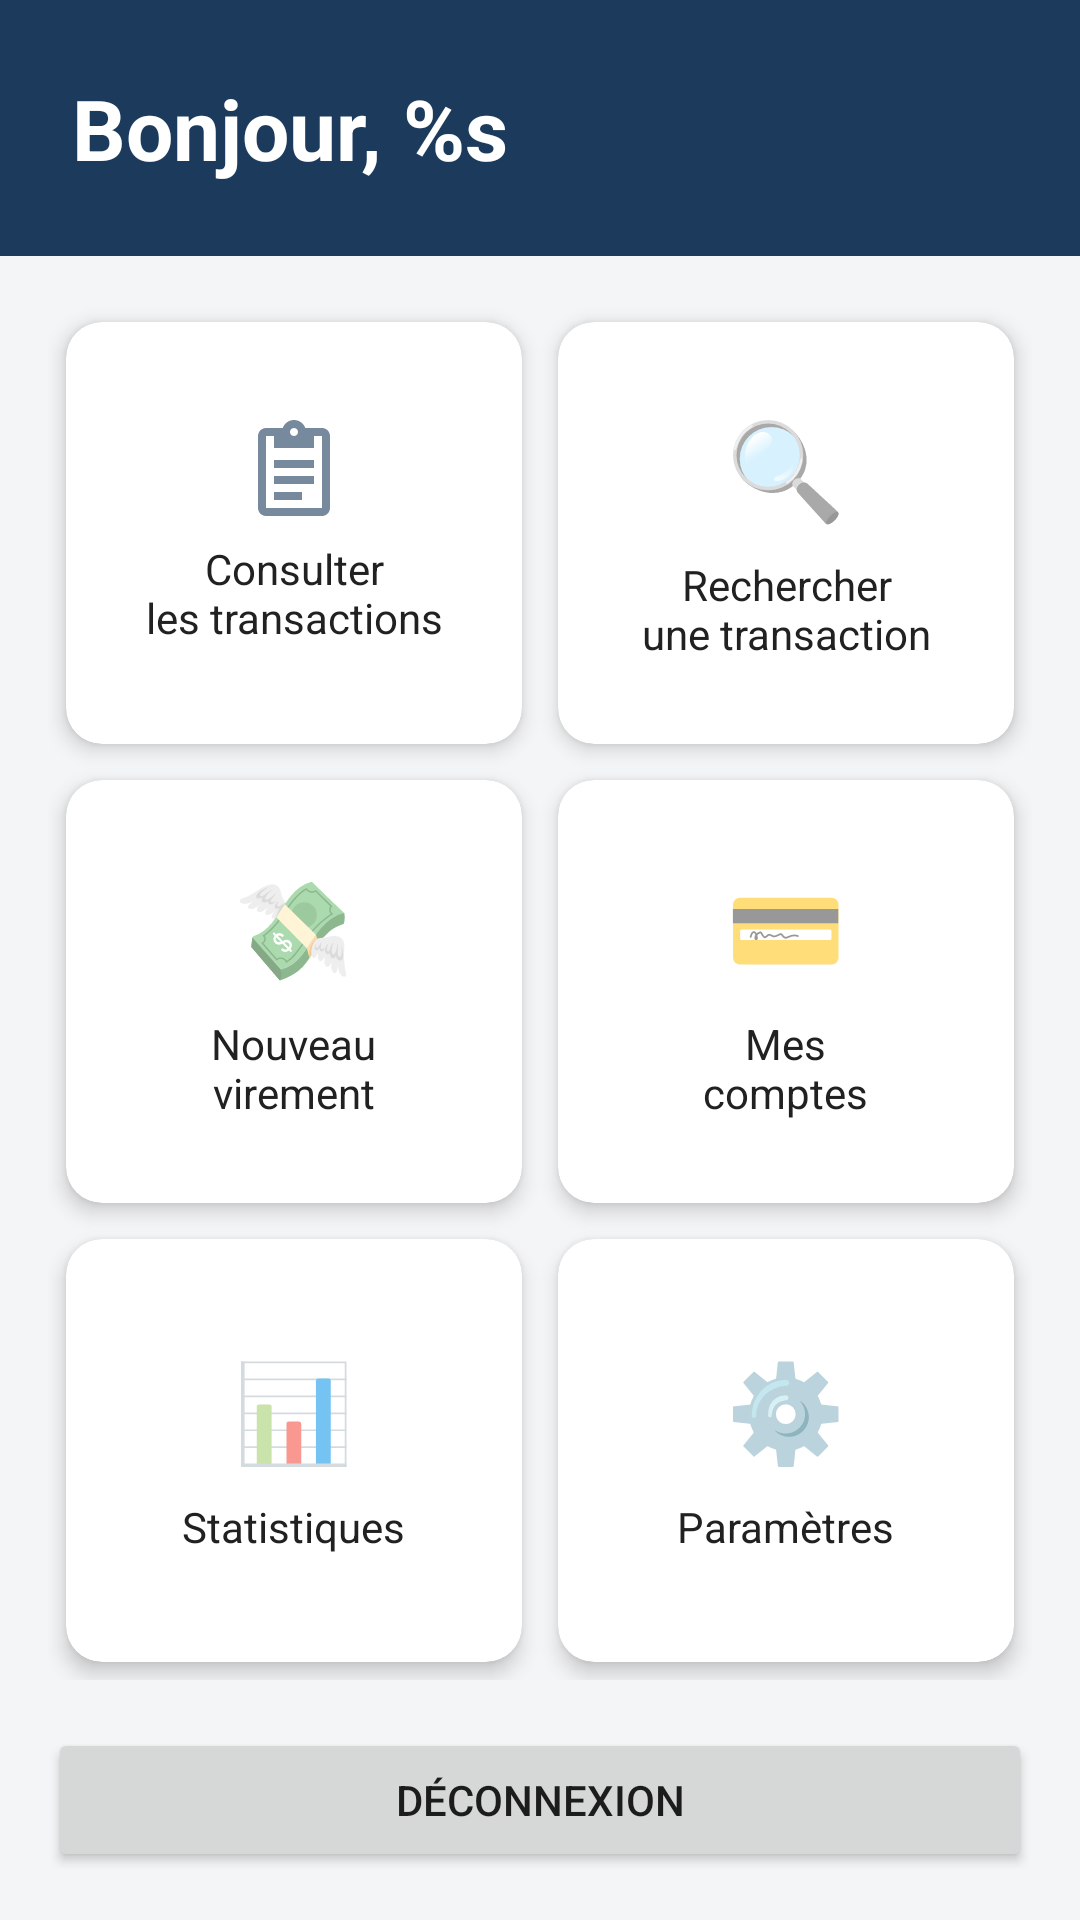

Layout XML and referenced resources for this Android screen:
<!-- AndroidManifest.xml: activity theme Theme.BankApp -->
<!-- res/layout/activity_accueil.xml -->
<LinearLayout
    xmlns:android="http://schemas.android.com/apk/res/android"
    xmlns:app="http://schemas.android.com/apk/res-auto"
    android:layout_width="match_parent"
    android:layout_height="match_parent"
    android:orientation="vertical"
    android:background="@color/background">
    
    <LinearLayout android:layout_width="match_parent"
        android:layout_height="wrap_content"
        android:orientation="vertical"
        android:background="@color/primary"
        android:padding="@dimen/marge_large">
        <TextView android:id="@+id/tvBienvenue"
            android:layout_width="wrap_content"
            android:layout_height="wrap_content"
            android:text="@string/accueil_bienvenue"
            android:textSize="@dimen/texte_titre"
            android:textColor="@color/text_on_primary"
            android:textStyle="bold" /> </LinearLayout>
    

    <GridLayout android:layout_width="match_parent"
        android:layout_height="0dp"
        android:layout_weight="1"
        android:rowCount="3"
        android:columnCount="2"
        android:padding="@dimen/marge_standard"
        android:useDefaultMargins="true">
        

        <androidx.cardview.widget.CardView
            android:id="@+id/cardTransactions"
            android:layout_width="0dp"
            android:layout_height="0dp"
            android:layout_rowWeight="1"
            android:layout_columnWeight="1"
            android:layout_margin="6dp"
            app:cardCornerRadius="@dimen/card_radius"
            app:cardElevation="@dimen/card_elevation"
            app:cardBackgroundColor="@color/card_bg">
            <LinearLayout android:layout_width="match_parent"
                android:layout_height="match_parent"
                android:orientation="vertical" android:gravity="center"
                android:padding="@dimen/card_padding">
                <ImageView
                    android:layout_width="32dp"
                    android:layout_height="32dp"
                    android:contentDescription="@string/desc_transactions"
                    app:srcCompat="@drawable/ic_transactions_24"
                    app:tint="@color/primary" />

                <TextView
                    android:layout_width="wrap_content"
                    android:layout_height="wrap_content"
                    android:text="@string/carte_transactions"
                    android:textSize="@dimen/texte_carte"
                    android:textColor="@color/text_primary"
                    android:gravity="center"
                    android:layout_marginTop="8dp" />
            </LinearLayout>
        </androidx.cardview.widget.CardView>

        <androidx.cardview.widget.CardView
            android:id="@+id/cardRecherche"
            android:layout_width="0dp"
            android:layout_height="0dp"
            android:layout_rowWeight="1"
            android:layout_columnWeight="1"
            android:layout_margin="6dp"
            app:cardCornerRadius="@dimen/card_radius"
            app:cardElevation="@dimen/card_elevation"
            app:cardBackgroundColor="@color/card_bg">
            <LinearLayout android:layout_width="match_parent"
                android:layout_height="match_parent"
                android:orientation="vertical" android:gravity="center"
                android:padding="@dimen/card_padding">
                <TextView android:layout_width="wrap_content"
                    android:layout_height="wrap_content"
                    android:text="🔍" android:textSize="32sp" />
                <TextView android:layout_width="wrap_content"
                    android:layout_height="wrap_content"
                    android:text="@string/carte_recherche"
                    android:textSize="@dimen/texte_carte"
                    android:textColor="@color/text_primary"
                    android:gravity="center"
                    android:layout_marginTop="8dp" />
            </LinearLayout>
        </androidx.cardview.widget.CardView>

        <androidx.cardview.widget.CardView
            android:id="@+id/cardVirement"
            android:layout_width="0dp"
            android:layout_height="0dp"
            android:layout_rowWeight="1"
            android:layout_columnWeight="1"
            android:layout_margin="6dp"
            app:cardCornerRadius="@dimen/card_radius"
            app:cardElevation="@dimen/card_elevation"
            app:cardBackgroundColor="@color/card_bg">
            <LinearLayout android:layout_width="match_parent"
                android:layout_height="match_parent"
                android:orientation="vertical" android:gravity="center"
                android:padding="@dimen/card_padding">
                <TextView android:layout_width="wrap_content"
                    android:layout_height="wrap_content"
                    android:text="💸" android:textSize="32sp" />
                <TextView android:layout_width="wrap_content"
                    android:layout_height="wrap_content"
                    android:text="@string/carte_virement"
                    android:textSize="@dimen/texte_carte"
                    android:textColor="@color/text_primary"
                    android:gravity="center"
                    android:layout_marginTop="8dp" />
            </LinearLayout>
        </androidx.cardview.widget.CardView>
        <androidx.cardview.widget.CardView
            android:id="@+id/cardComptes"
            android:layout_width="0dp"
            android:layout_height="0dp"
            android:layout_rowWeight="1"
            android:layout_columnWeight="1"
            android:layout_margin="6dp"
            app:cardCornerRadius="@dimen/card_radius"
            app:cardElevation="@dimen/card_elevation"
            app:cardBackgroundColor="@color/card_bg">
            <LinearLayout android:layout_width="match_parent"
                android:layout_height="match_parent"
                android:orientation="vertical" android:gravity="center"
                android:padding="@dimen/card_padding">
                <TextView android:layout_width="wrap_content"
                    android:layout_height="wrap_content"
                    android:text="💳" android:textSize="32sp" />
                <TextView android:layout_width="wrap_content"
                    android:layout_height="wrap_content"
                    android:text="@string/carte_comptes"
                    android:textSize="@dimen/texte_carte"
                    android:textColor="@color/text_primary"
                    android:gravity="center"
                    android:layout_marginTop="8dp" />
            </LinearLayout>
        </androidx.cardview.widget.CardView>
        <androidx.cardview.widget.CardView
            android:id="@+id/cardStats"
            android:layout_width="0dp"
            android:layout_height="0dp"
            android:layout_rowWeight="1"
            android:layout_columnWeight="1"
            android:layout_margin="6dp"
            app:cardCornerRadius="@dimen/card_radius"
            app:cardElevation="@dimen/card_elevation"
            app:cardBackgroundColor="@color/card_bg">
            <LinearLayout android:layout_width="match_parent"
                android:layout_height="match_parent"
                android:orientation="vertical" android:gravity="center"
                android:padding="@dimen/card_padding">
                <TextView android:layout_width="wrap_content"
                    android:layout_height="wrap_content"
                    android:text="📊" android:textSize="32sp" />
                <TextView android:layout_width="wrap_content"
                    android:layout_height="wrap_content"
                    android:text="@string/carte_stats"
                    android:textSize="@dimen/texte_carte"
                    android:textColor="@color/text_primary"
                    android:gravity="center"
                    android:layout_marginTop="8dp" />
            </LinearLayout>
        </androidx.cardview.widget.CardView>
        <androidx.cardview.widget.CardView
            android:id="@+id/cardParams"
            android:layout_width="0dp"
            android:layout_height="0dp"
            android:layout_rowWeight="1"
            android:layout_columnWeight="1"
            android:layout_margin="6dp"
            app:cardCornerRadius="@dimen/card_radius"
            app:cardElevation="@dimen/card_elevation"
            app:cardBackgroundColor="@color/card_bg">
            <LinearLayout android:layout_width="match_parent"
                android:layout_height="match_parent"
                android:orientation="vertical" android:gravity="center"
                android:padding="@dimen/card_padding">
                <TextView android:layout_width="wrap_content"
                    android:layout_height="wrap_content"
                    android:text="⚙️" android:textSize="32sp" />
                <TextView android:layout_width="wrap_content"
                    android:layout_height="wrap_content"
                    android:text="@string/carte_params"
                    android:textSize="@dimen/texte_carte"
                    android:textColor="@color/text_primary"
                    android:gravity="center"
                    android:layout_marginTop="8dp" />
            </LinearLayout>
        </androidx.cardview.widget.CardView>

    </GridLayout>

    <Button
        android:id="@+id/btnDeconnexion"
        android:layout_width="match_parent"
        android:layout_height="wrap_content"
        android:layout_marginStart="@dimen/marge_standard"
        android:layout_marginEnd="@dimen/marge_standard"
        android:layout_marginBottom="@dimen/marge_standard"
        android:text="@string/btn_deconnexion" />

</LinearLayout>
<!-- resources referenced by this layout -->
<resources>
  <color name="background">#F4F5F6</color>
  <color name="card_bg">#FFFFFF</color>
  <color name="primary">#1B3A5C</color>
  <color name="text_on_primary">#FFFFFF</color>
  <color name="text_primary">#212121</color>
  <dimen name="card_elevation">4dp</dimen>
  <dimen name="card_padding">16dp</dimen>
  <dimen name="card_radius">12dp</dimen>
  <dimen name="marge_large">24dp</dimen>
  <dimen name="marge_standard">16dp</dimen>
  <dimen name="texte_carte">14sp</dimen>
  <dimen name="texte_titre">28sp</dimen>
  <!-- drawable ic_transactions_24 (drawable) -->
  <vector xmlns:android="http://schemas.android.com/apk/res/android"
      android:width="24dp"
      android:height="24dp"
      android:viewportWidth="24"
      android:viewportHeight="24">
      <path
          android:fillColor="?attr/colorControlNormal"
          android:pathData="M19,2H14.82C14.4,0.84 13.3,0 12,0S9.6,0.84 9.18,2H5C3.9,2 3,2.9 3,4v18c0,1.1 0.9,2 2,2h14c1.1,0 2,-0.9 2,-2V4c0,-1.1 -0.9,-2 -2,-2zM12,2c0.55,0 1,0.45 1,1s-0.45,1 -1,1 -1,-0.45 -1,-1 0.45,-1 1,-1zM19,22H5V4h2v3h10V4h2v18zM7,10h10v2H7zM7,14h10v2H7zM7,18h7v2H7z" />
  </vector>
  <string name="accueil_bienvenue">Bonjour, %s</string>
  <string name="btn_deconnexion">Déconnexion</string>
  <string name="carte_comptes">Mes\ncomptes</string>
  <string name="carte_params">Paramètres</string>
  <string name="carte_recherche">Rechercher\nune transaction</string>
  <string name="carte_stats">Statistiques</string>
  <string name="carte_transactions">Consulter\nles transactions</string>
  <string name="carte_virement">Nouveau\nvirement</string>
  <string name="desc_transactions">Icône transactions</string>
  <style name="Theme.BankApp" parent="Theme.MaterialComponents.DayNight.NoActionBar" />
</resources>
